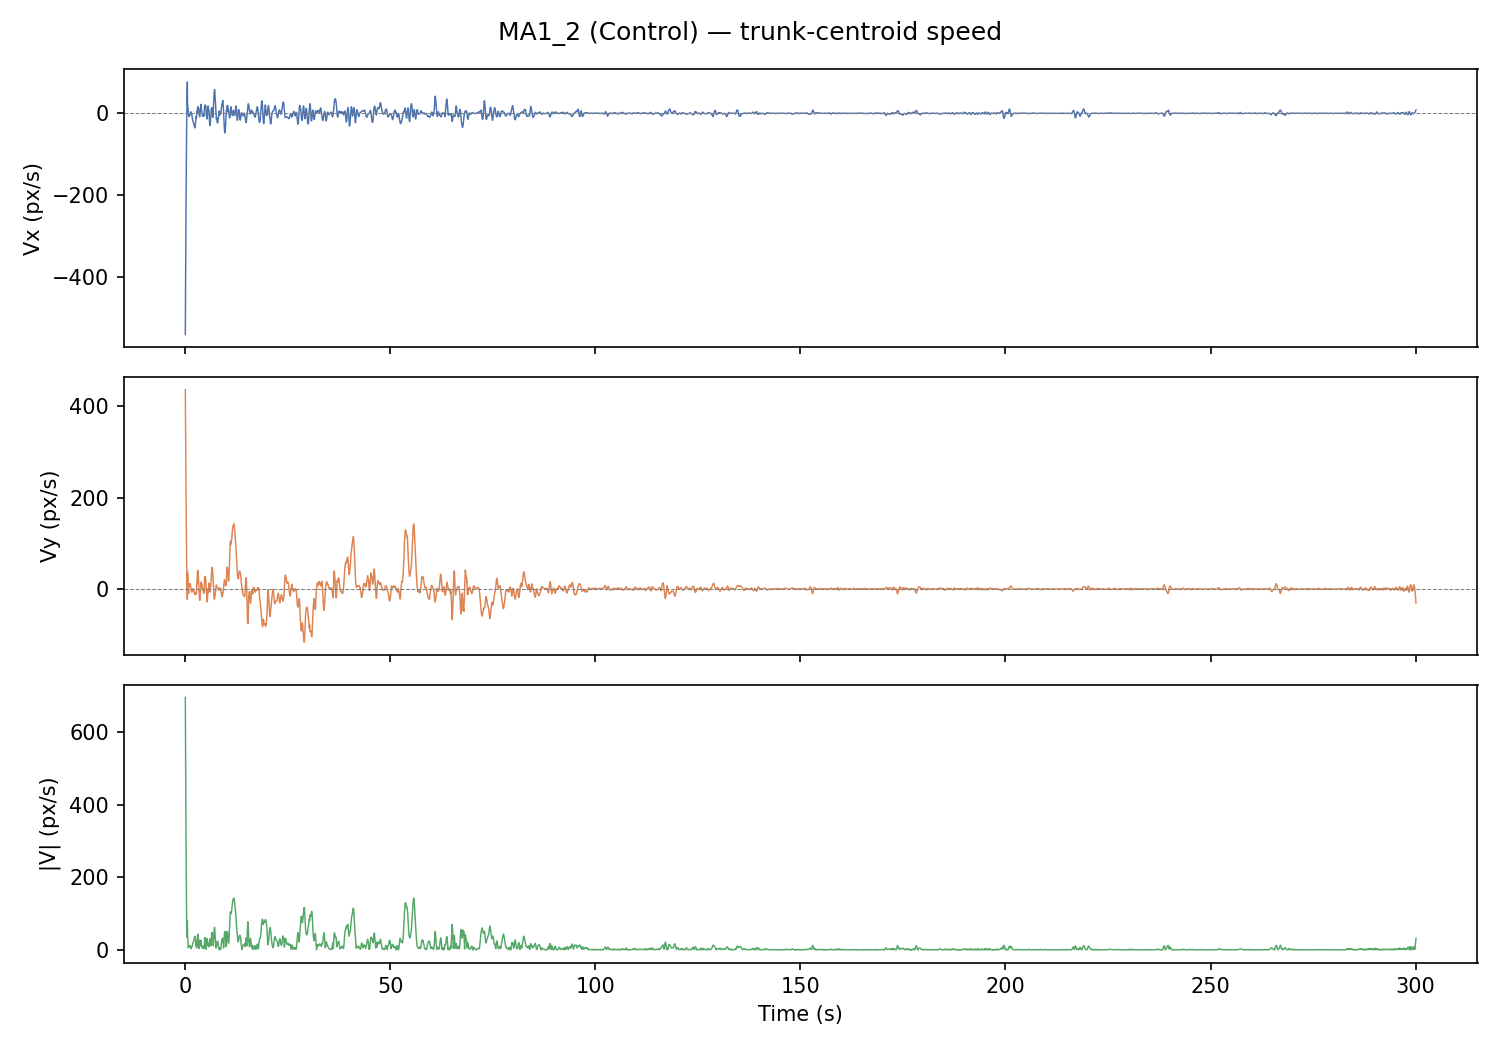

The file beside this chart, header and first rows:
frame, t_s, x_px, y_px, vx_px_s, vy_px_s, speed_px_s
0, 0.0, 738.4, 192.5, -540.7, 436.9, 695.2
1, 0.033, 586.6, 370.3, -469.9, 386.4, 608.4
2, 0.067, 581.8, 350.6, -403.3, 338.7, 526.7
3, 0.1, 584.6, 369.4, -340.9, 293.9, 450.1
4, 0.133, 583.2, 372.3, -282.8, 251.9, 378.7
5, 0.167, 578.4, 351.5, -229, 212.7, 312.5
6, 0.2, 577.6, 351.9, -179.3, 176.4, 251.5
7, 0.233, 577.1, 352.1, -133.9, 142.9, 195.8
8, 0.267, 576.5, 351.9, -92.77, 112.2, 145.6
9, 0.3, 576.1, 351.8, -55.85, 84.44, 101.2
10, 0.333, 575.9, 351.7, -23.16, 59.48, 63.83
11, 0.367, 575, 352.1, 5.281, 37.37, 37.74
12, 0.4, 579.5, 372.7, 29.49, 18.09, 34.59
13, 0.433, 579.8, 371.8, 49.45, 1.66, 49.48
14, 0.467, 581, 371.6, 65.18, -11.93, 66.27
15, 0.5, 581.3, 371.2, 76.67, -22.68, 79.96
16, 0.533, 581.9, 370.9, 22.25, 36.79, 42.99
17, 0.567, 582.3, 370.4, 20.55, 28.94, 35.49
18, 0.6, 582.8, 370.6, 19.28, 29.16, 34.95
19, 0.633, 583, 370.2, 15.21, 19.66, 24.86
20, 0.667, 583.6, 370.1, 10.32, 5.298, 11.6
21, 0.7, 584.3, 370, 6.296, -0.521, 6.317
22, 0.733, 584.9, 370.5, 2.381, -5.586, 6.073
23, 0.767, 584, 369.8, -1.079, -8.972, 9.037
24, 0.8, 584, 369.1, -3.928, -10.1, 10.83
25, 0.833, 584.4, 368.1, -6.183, -8.617, 10.61
26, 0.867, 584.8, 369.7, -7.339, -3.767, 8.249
27, 0.9, 583.6, 369.6, -6.835, 5.329, 8.667
28, 0.933, 582, 369.9, -7.192, 5.824, 9.254
29, 0.967, 581.2, 370.4, -7.202, 7.634, 10.5
30, 1.0, 581.3, 370.8, -7.185, 8.274, 10.96
31, 1.033, 581.3, 371.1, -6.448, 9.934, 11.84
32, 1.067, 581.3, 371.0, -5.803, 10.95, 12.39
33, 1.1, 581.8, 371.9, -4.904, 11.29, 12.31
34, 1.133, 581.9, 372.4, -3.779, 11.59, 12.19
35, 1.167, 581.3, 372.6, -2.672, 11.85, 12.15
36, 1.2, 582, 372.4, -1.505, 11.46, 11.56
37, 1.233, 582.1, 373.2, -0.559, 10.68, 10.7
38, 1.267, 581.7, 373.1, 0.186, 8.436, 8.438
39, 1.3, 581.4, 373.3, 1.463, 6.265, 6.434
40, 1.333, 581.8, 373.9, 2.873, 4.18, 5.072
41, 1.367, 581.6, 374.4, 3.673, 1.997, 4.181
42, 1.4, 581.7, 373.8, 3.469, -0.877, 3.578
43, 1.433, 581.2, 375.9, 2.698, -3.227, 4.206
44, 1.467, 581.6, 373.6, 1.822, -4.907, 5.234
45, 1.5, 581.8, 375.6, 0.863, -5.991, 6.053
46, 1.533, 581, 373, -0.411, -6.762, 6.775
47, 1.567, 581.6, 373.2, -2.15, -6.94, 7.265
48, 1.6, 581.7, 374.1, -4.096, -6.776, 7.918
49, 1.633, 581.6, 372.9, -6.513, -6.528, 9.221
50, 1.667, 582.2, 371.6, -8.895, -6.237, 10.86
51, 1.7, 582.2, 371.2, -11.0, -5.657, 12.37
52, 1.733, 582.3, 370.4, -13.37, -4.633, 14.15
53, 1.767, 581.8, 371.4, -15.78, -3.886, 16.25
54, 1.8, 580.7, 370.8, -17.71, -2.912, 17.95
55, 1.833, 579.1, 370.4, -18.96, -1.717, 19.04
56, 1.867, 577.7, 371.9, -19.91, -0.685, 19.93
57, 1.9, 576.6, 372.9, -20.59, -0.028, 20.59
58, 1.933, 575.9, 373.2, -21.26, 0.686, 21.27
59, 1.967, 575.4, 372.9, -21.75, -0.123, 21.75
... 8,944 more rows
